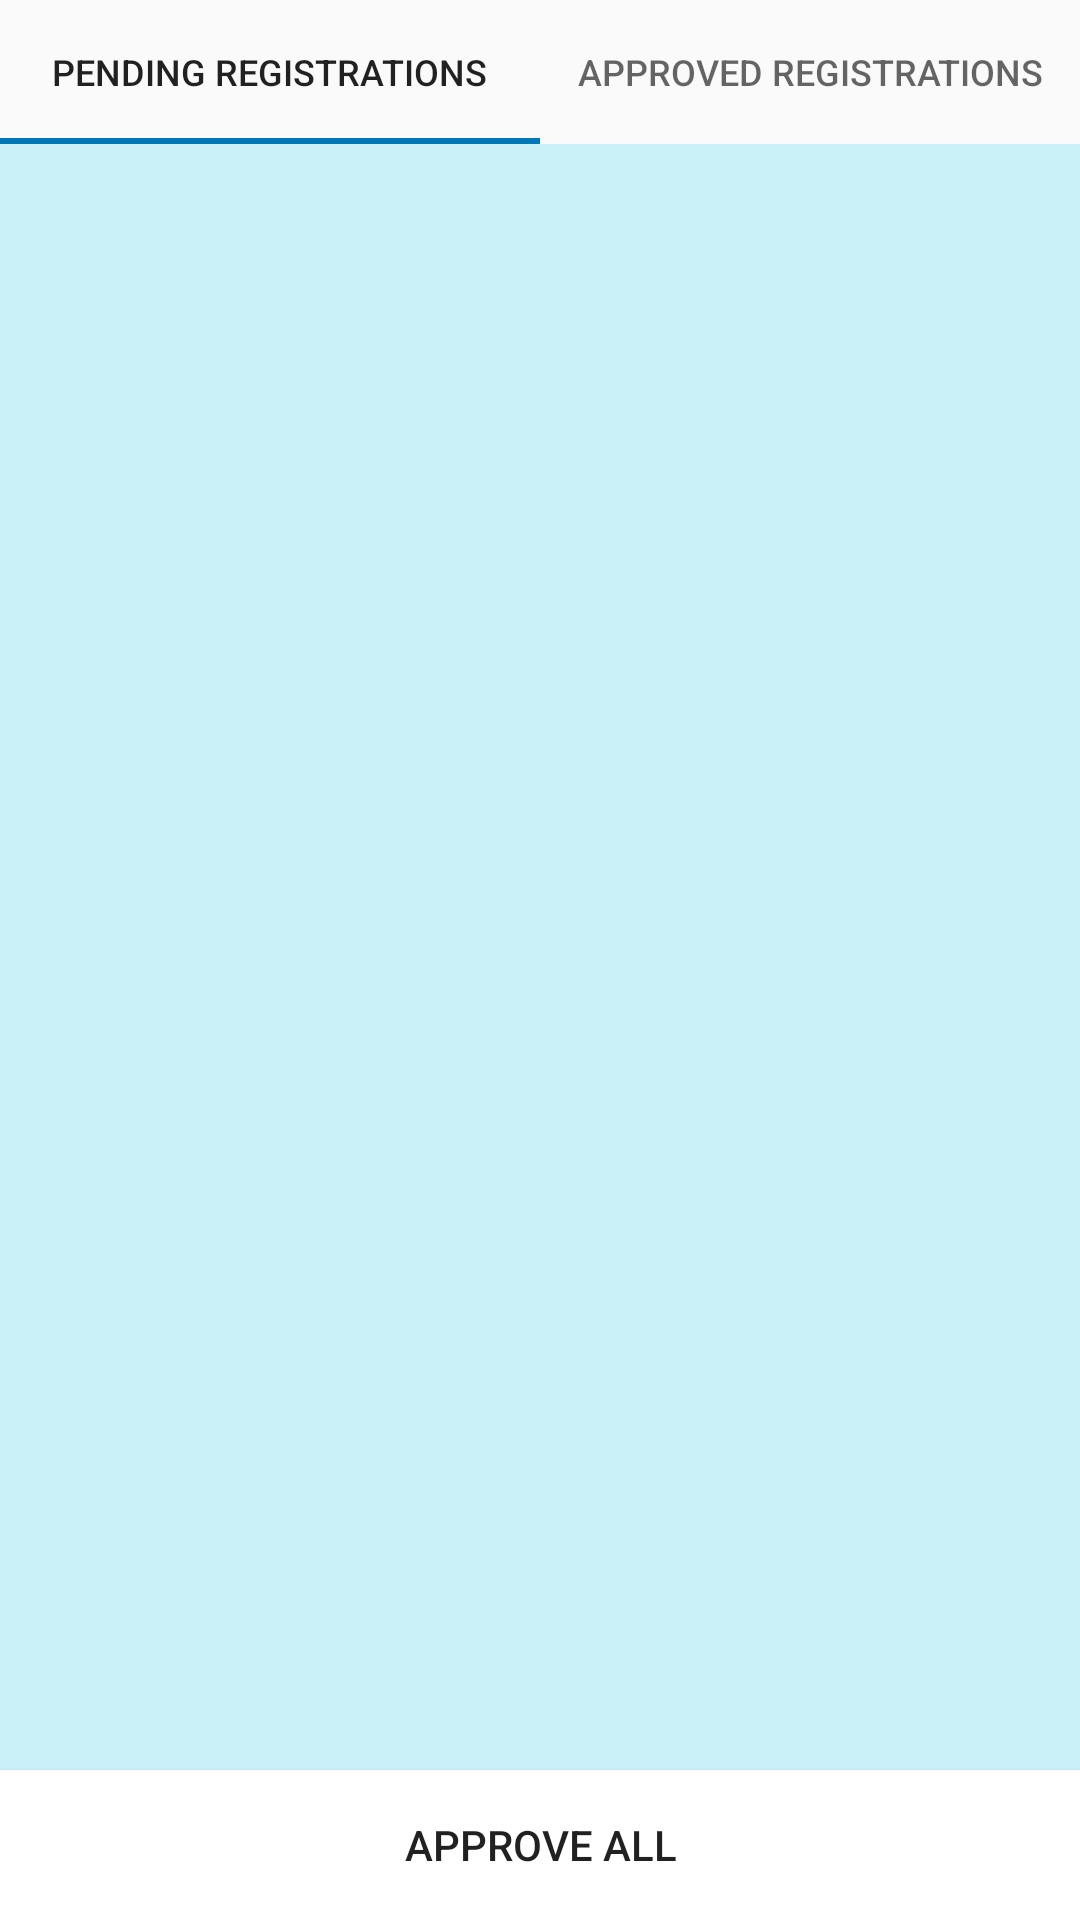

Reconstruct the res/layout file that produces this screen, plus the resources it refers to.
<!-- AndroidManifest.xml: application theme Theme.Eams -->
<!-- res/layout/activity_organizer_view_events_registrations.xml -->
<?xml version="1.0" encoding="utf-8"?>
<androidx.constraintlayout.widget.ConstraintLayout
    xmlns:android="http://schemas.android.com/apk/res/android"
    xmlns:tools="http://schemas.android.com/tools"
    xmlns:app="http://schemas.android.com/apk/res-auto"
    android:id="@+id/main"
    android:layout_width="match_parent"
    android:layout_height="match_parent"
    android:orientation="vertical"
    tools:context=".organizer.OrganizerViewEventsActivity">

    <com.google.android.material.tabs.TabLayout
        android:id="@+id/organizer_view_event_registrations_tab_layout"
        android:layout_width="match_parent"
        android:layout_height="wrap_content"
        app:layout_constraintBottom_toTopOf="@+id/organizer_view_event_registrations_pager"
        app:layout_constraintEnd_toEndOf="parent"
        app:layout_constraintStart_toStartOf="parent"
        app:layout_constraintTop_toTopOf="parent"
        app:tabIndicatorColor="@color/dark_blue">

        <com.google.android.material.tabs.TabItem
            android:id="@+id/organizer_pending_event_registrations"
            android:layout_width="wrap_content"
            android:layout_height="wrap_content"
            android:text="Pending Registrations" />

        <com.google.android.material.tabs.TabItem
            android:id="@+id/organizer_approved_event_registrations"
            android:layout_width="wrap_content"
            android:layout_height="wrap_content"
            android:text="Approved Registrations" />
    </com.google.android.material.tabs.TabLayout>

    <androidx.viewpager2.widget.ViewPager2
        android:id="@+id/organizer_view_event_registrations_pager"
        android:layout_width="match_parent"
        android:layout_height="0dp"
        app:layout_constraintBottom_toTopOf="@+id/btn_organizer_approve_all_event_registrations"
        app:layout_constraintEnd_toEndOf="parent"
        app:layout_constraintStart_toStartOf="parent"
        app:layout_constraintTop_toBottomOf="@+id/organizer_view_event_registrations_tab_layout"
        android:background="@color/lightest_blue">
    </androidx.viewpager2.widget.ViewPager2>

    <Button
        android:id="@+id/btn_organizer_approve_all_event_registrations"
        android:layout_width="0dp"
        android:layout_height="50dp"
        android:background="@color/white"
        android:text="Approve All"
        app:layout_constraintEnd_toEndOf="parent"
        app:layout_constraintStart_toStartOf="parent"
        app:layout_constraintTop_toBottomOf="@id/organizer_view_event_registrations_pager"
        app:layout_constraintBottom_toBottomOf="parent"/>

</androidx.constraintlayout.widget.ConstraintLayout>
<!-- resources referenced by this layout -->
<resources>
  <color name="dark_blue">#ff0077b6</color>
  <color name="lightest_blue">#ffcaf0f8</color>
  <color name="white">#FFFFFFFF</color>
  <style name="Theme.Eams" parent="Base.Theme.Eams" />
  <style name="Base.Theme.Eams" parent="Theme.AppCompat.Light.NoActionBar">
          
          
      </style>
</resources>
